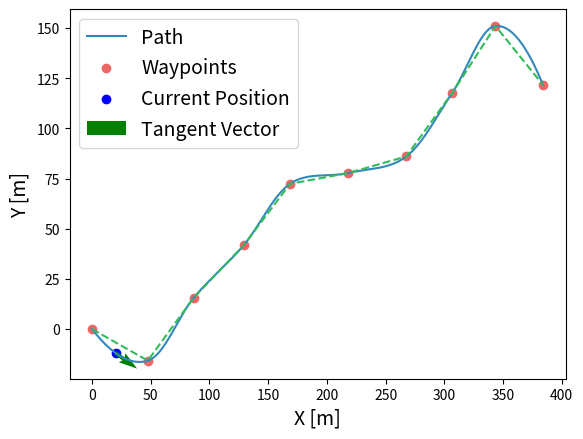

The matplotlib source for this figure:
import numpy as np
import matplotlib.pyplot as plt

from scipy.optimize import fminbound

from typing import Tuple

class QPMI2D():
    def __init__(self, waypoints):
        self.waypoints = waypoints
        self.wp_idx = 0
        self.us = self._calculate_us()
        self.length = self.us[-1]
        self.calculate_quadratic_params()
    
    def _calculate_us(self):
        '''
        Calculate the distance along the path from the beginning of the path to each waypoint
        '''
        diff = np.diff(self.waypoints, axis=0)
        seg_lengths = np.cumsum(np.sqrt(np.sum(diff**2, axis=1)))
        return np.array([0,*seg_lengths[:]])
    
    def calculate_quadratic_params(self):
        '''
        Calculate the quadratic parameters for each segment of the path
        '''
        self.x_params = []
        self.y_params = []
        for n in range(1, len(self.waypoints)-1):
            wp_prev = self.waypoints[n-1]
            wp_n = self.waypoints[n]
            wp_next = self.waypoints[n+1]
            
            u_prev = self.us[n-1]
            u_n = self.us[n]
            u_next = self.us[n+1]

            U_n = np.vstack([np.hstack([u_prev**2, u_prev, 1]),
                           np.hstack([u_n**2, u_n, 1]),
                           np.hstack([u_next**2, u_next, 1])])
            x_params_n = np.linalg.inv(U_n).dot(np.array([wp_prev[0], wp_n[0], wp_next[0]]))
            y_params_n = np.linalg.inv(U_n).dot(np.array([wp_prev[1], wp_n[1], wp_next[1]]))

            self.x_params.append(x_params_n)
            self.y_params.append(y_params_n)


    def get_u_index(self, u):
        ''' 
        Get the index of the segment of the path that the parameter u is in
        '''
        n = 0
        while n < len(self.us) - 1:
            if u <= self.us[n+1]:
                break
            else:
                n += 1
        return n


    def calculate_ur(self, u):
        '''
        Calculate the membership function for the segment of the path that the parameter u is in.
        μr,m and μf,m are increasing and decreasing membership functions with value spans between zero and one.
        They represent the transition from one polynomial to another.
        '''
        n = self.get_u_index(u)
        try:
            ur = (u - self.us[n]) / (self.us[n+1] - self.us[n])
        except IndexError:
            ur = (u - self.us[n]) / (self.us[n+1] - self.us[n])
        return ur


    def calculate_uf(self, u):
        '''
        Calculate the membership function for the segment of the path that the parameter u is in
        '''
        n = self.get_u_index(u)
        uf = (self.us[n+1]-u)/(self.us[n+1] - self.us[n])
        return uf        


    def __call__(self, u):
        '''
        Calculate the x and y coordinates of the path at parameter u
        '''
        if u >= self.us[0] and u <= self.us[1]: # first stretch
            ax = self.x_params[0][0]
            ay = self.y_params[0][0]
            bx = self.x_params[0][1]
            by = self.y_params[0][1]
            cx = self.x_params[0][2]
            cy = self.y_params[0][2]
            
            x = ax*u**2 + bx*u + cx
            y = ay*u**2 + by*u + cy

        elif u >= self.us[-2]-0.001 and u <= self.us[-1]: # last stretch
            ax = self.x_params[-1][0]
            ay = self.y_params[-1][0]
            bx = self.x_params[-1][1]
            by = self.y_params[-1][1]
            cx = self.x_params[-1][2]
            cy = self.y_params[-1][2]
            
            x = ax*u**2 + bx*u + cx
            y = ay*u**2 + by*u + cy

        else: # else we are in the intermediate waypoints and we use membership functions to calc polynomials
            n = self.get_u_index(u)
            ur = self.calculate_ur(u)
            uf = self.calculate_uf(u)
            
            ax1 = self.x_params[n-1][0]
            ay1 = self.y_params[n-1][0]
            bx1 = self.x_params[n-1][1]
            by1 = self.y_params[n-1][1]
            cx1 = self.x_params[n-1][2]
            cy1 = self.y_params[n-1][2]
            
            x1 = ax1*u**2 + bx1*u + cx1
            y1 = ay1*u**2 + by1*u + cy1

            ax2 = self.x_params[n][0]
            ay2 = self.y_params[n][0]
            bx2 = self.x_params[n][1]
            by2 = self.y_params[n][1]
            cx2 = self.x_params[n][2]
            cy2 = self.y_params[n][2]
            
            x2 = ax2*u**2 + bx2*u + cx2
            y2 = ay2*u**2 + by2*u + cy2

            x = ur*x2 + uf*x1
            y = ur*y2 + uf*y1

        return np.array([x, y])


    def calculate_gradient(self, u):
        '''
        Calculate the gradient of the path at parameter u
        '''
        if u >= self.us[0] and u <= self.us[1]: # first stretch
            ax = self.x_params[0][0]
            ay = self.y_params[0][0]
            bx = self.x_params[0][1]
            by = self.y_params[0][1]
            
            dx = ax*u*2 + bx
            dy = ay*u*2 + by
        elif u >= self.us[-2]: # last stretch
            ax = self.x_params[-1][0]
            ay = self.y_params[-1][0]
            bx = self.x_params[-1][1]
            by = self.y_params[-1][1]
            
            dx = ax*u*2 + bx
            dy = ay*u*2 + by
        else: # else we are in the intermediate waypoints and we use membership functions to calc polynomials
            n = self.get_u_index(u)
            ur = self.calculate_ur(u)
            uf = self.calculate_uf(u)
            
            ax1 = self.x_params[n-1][0]
            ay1 = self.y_params[n-1][0]
            bx1 = self.x_params[n-1][1]
            by1 = self.y_params[n-1][1]
            
            dx1 = ax1*u*2 + bx1
            dy1 = ay1*u*2 + by1

            ax2 = self.x_params[n][0]
            ay2 = self.y_params[n][0]
            bx2 = self.x_params[n][1]
            by2 = self.y_params[n][1]
            
            dx2 = ax2*u*2 + bx2
            dy2 = ay2*u*2 + by2

            dx = ur*dx2 + uf*dx1
            dy = ur*dy2 + uf*dy1
        return np.array([dx, dy])
    

    def calculate_vectors(self, u: float) -> Tuple[np.array, np.array]:
        """
        Calculate path describing vectors at point u.

        Parameters:
        ----------
        u : float
            Distance along the path from the beginning of the path

        Returns:
        -------
        t_hat : np.array
            Unit tangent vector
        n_hat : np.array
            Unit normal vector - perpendicular to the tangent vector
        """

        dp = self.calculate_gradient(u)

        t_hat = dp / np.linalg.norm(dp)
        n_hat = np.array([-t_hat[1], t_hat[0]])  # Perpendicular to the tangent vector

        return t_hat, n_hat


    def get_direction_angles(self, u):
        '''
        Calculate the azimuth angle of the path at parameter u
        '''
        dx, dy = self.calculate_gradient(u)[:]
        azimuth = np.arctan2(dy, dx)
        return azimuth


    def get_closest_u(self, position, wp_idx, margin=10.0):
        '''
        Calculate the parameter u of the path that is closest to the given position
        '''
        x1 = self.us[wp_idx] - margin
        x2 = self.us[wp_idx+1] + margin if wp_idx < len(self.us) - 2 else self.length
        output = fminbound(lambda u: np.linalg.norm(self(u) - position), 
                        full_output=0, x1=x1, x2=x2, xtol=1e-6, maxfun=500)
        return output


    def get_closest_position(self, position, wp_idx):
        '''
        Calculate the position on the path that is closest to the given position
        '''
        return self(self.get_closest_u(position, wp_idx))


    def get_endpoint(self):
        '''
        Calculate the endpoint of the path
        '''
        return self(self.length)


    def plot_path(self, wps_on=True):
        '''
        Plot the path
        '''
        u = np.linspace(self.us[0], self.us[-1], 10000)
        quadratic_path = []
        for du in u:
            quadratic_path.append(self(du))
            self.get_direction_angles(du)
        quadratic_path = np.array(quadratic_path)
        plt.plot(quadratic_path[:, 0], quadratic_path[:, 1], color="#3388BB", label="Path")
        if wps_on:
            for i, wp in enumerate(self.waypoints):
                plt.scatter(*wp, color="#EE6666", label="Waypoints" if i == 1 else None)
        
        plt.xlabel(xlabel="X [m]", fontsize=14)
        plt.ylabel(ylabel="Y [m]", fontsize=14)
        plt.legend(fontsize=14)

        return plt


def generate_random_waypoints_2d(nwaypoints, scen):
    waypoints = [np.array([0, 0])]

    if scen == '2d':
        for i in range(nwaypoints - 1):
            distance = 50
            azimuth = np.random.uniform(-np.pi / 4, np.pi / 4)
            x = waypoints[i][0] + distance * np.cos(azimuth)
            y = waypoints[i][1] + distance * np.sin(azimuth)
            wp = np.array([x, y])
            waypoints.append(wp)

    return np.array(waypoints)


if __name__ == "__main__":
    # wps = np.array([np.array([0, 0]), np.array([20, 10]), np.array([50, 20]), np.array([80, 20]), np.array([90, 50]), np.array([80, 80]), np.array([50, 80]), np.array([20, 60]), np.array([20, 40]), np.array([0, 0])])
    wps = generate_random_waypoints_2d(10, scen='2d')
    path = QPMI2D(wps)

    point = path(20)
    azi = path.get_direction_angles(20)
    vec_x = point[0] + 20 * np.cos(azi)
    vec_y = point[1] + 20 * np.sin(azi)

    plt.figure()
    ax = path.plot_path()
    plt.plot(wps[:, 0], wps[:, 1], linestyle="dashed", color="#33bb5c")
    plt.scatter(*point, label="Current Position", color="b")
    plt.quiver(*point, vec_x - point[0], vec_y - point[1], angles='xy', scale_units='xy', scale=1, color="g", label="Tangent Vector")
    plt.legend(fontsize=14)
    plt.xlabel(xlabel="X [m]", fontsize=14)
    plt.ylabel(ylabel="Y [m]", fontsize=14)
    plt.rc('lines', linewidth=3)
    plt.show()
